Dataset: Dataset-Final (GitHub, anw-hilmi/anwarul-hilmi). Classes: cat, dog, elephant, horse, lion.

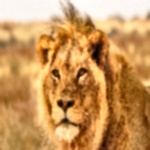
Label: lion

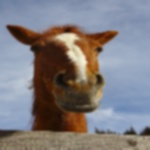
Label: horse

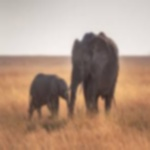
Label: elephant

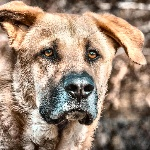
Label: dog

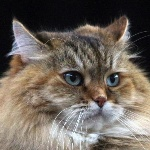
Label: cat

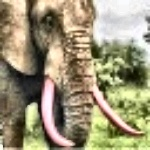
Label: elephant
